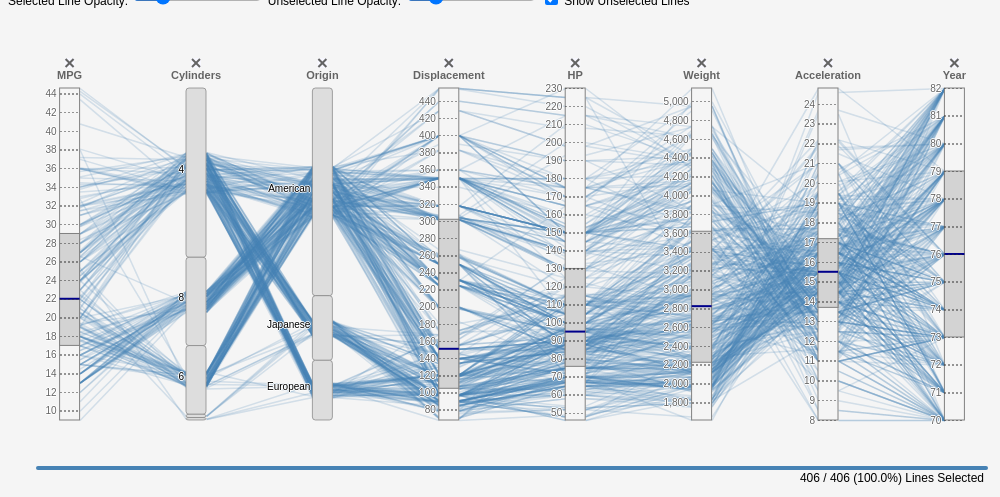
D3 v5 page, settled after 360 driven frames (6 s of simulated time); the page loaded 1 data file(s).


              document.write(new Date().getFullYear());
          

    let parseTime = d3.timeParse("%Y-%m");
    let chartData;
    let chart;
    const margin = {top: 40, right: 30, bottom: 20, left: 30};


    // const loadData = () => {
    //   console.log(fileData);

    //   chartData = {
    //     dimensions: [
    //       {name: 'date', type: 'temporal'},
    //       {name: 'country', type: 'categorical'},
    //       {name: 'rank', type: 'numerical'},
    //       {name: 'rmax', type: 'numerical'},
    //       {name: 'site', type: 'categorical'},
    //       {name: 'rpeak', type: 'numerical'},
    //       {name: 'manufacturer', type: 'categorical'},
    //       {name: 'power', type: 'numerical'}
    //     ],
    //     tuples: fileData.map(d => {
    //       return {
    //         date: d.date,
    //         country: d.country,
    //         rank: d.rank,
    //         rmax: d.rmax,
    //         rpeak: d.rpeak,
    //         site: d.site,
    //         manufacturer: d.manufacturer,
    //         // segment: d.segment,
    //         power: d.power
    //       };
    //     })
    //   }
    //   console.log(chartData);
    // };

    const showUnselectedCheck = document.getElementById('showUnselectedCheck');
    showUnselectedCheck.addEventListener('change', () => {
      if (chart) {
        chart.showUnselectedLines(showUnselectedCheck.checked);
      }
    });

    const showUnselectedLines = () => {
      return document.getElementById('showUnselectedCheck').checked;
    }

    const unselectedLineOpacityRangeChanged = () => {
        const opacity = getUnselectedLineOpacityRange();
        if (chart) {
            chart.unselectedLineOpacity(opacity);
        }
    }

    const getUnselectedLineOpacityRange = () => {
      return document.getElementById('unselectedLineOpacityRange').value / 100.;
    }

    const selectedLineOpacityRangeChanged = () => {
        const opacity = getSelectedLineOpacityRange();
        if (chart) {
            chart.selectedLineOpacity(opacity);
        }
    }

    const getSelectedLineOpacityRange = () => {
      return document.getElementById('selectedLineOpacityRange').value / 100.;
    }

    const createChart = () => {
      d3.select('#chart').selectAll('*').remove();
      if (chartData) {
        console.log(chartData);
        const divWidth = document.getElementById('chart').clientWidth;
        const chartHeight = 500;

        document.getElementById('chart').style.height = `${chartHeight}px`;

        chart = pcpChart()
          .width(divWidth)
          .height(chartHeight)
          .showUnselectedLines(showUnselectedLines())
          .selectedLineOpacity(getSelectedLineOpacityRange())
          .unselectedLineOpacity(getUnselectedLineOpacityRange())
          .margin(margin);
        d3.select('#chart').call(chart, chartData);
      }
    };

    const dataSelectChanged = () => {
      const select = document.getElementById('dataSelect');
      const selectedDataset = select.options[select.selectedIndex].text;
      console.log(`selected dataset is ${selectedDataset}`);

      if (selectedDataset === 'Top500 List') {
        loadTop500();
      } else if (selectedDataset === 'HPC Conference PCs') {
        loadConfPC();
      } else if (selectedDataset === 'MSC Data') {
        loadMSC();
      } else if (selectedDataset === 'ASA Cars') {
        loadCars();
      }
    }

    const loadCars = () => {
      d3.csv("data/cars-cat.csv", d3.autoType)
        .then(data => {
          console.log(data);
          chartData = {
            dimensions: [
              {name: 'MPG', type: 'numerical'},
              {name: 'Cylinders', type: 'categorical'},
              {name: 'Origin', type: 'categorical'},
              {name: 'Displacement', type: 'numerical'},
              {name: 'HP', type: 'numerical'},
              {name: 'Weight', type: 'numerical'},
              {name: 'Acceleration', type: 'numerical'},
              {name: 'Year', type: 'numerical'}
              
            ],
            tuples: data.map(d => {
              return {
                MPG: Math.random() > 0.5 ? d.MPG : NaN,
                Cylinders: d.Cylinders,
                Displacement: d.Displacement,
                HP: d.HP,
                Weight: d.Weight,
                Acceleration: d.Acceleration,
                Year: d.Year,
                Origin: d.Origin
              }
            })
          }
          createChart();
        })
        .catch(error => {
          console.log(error);
        });
    };

    const loadConfPC = () => {
      d3.csv("data/confPC_v5.csv", d3.autoType)
        .then(data => {
          console.log(data);
          chartData = {
            dimensions: [
              {name: "Name", type: "categorical"},
              {name: "Year", type: "categorical"},
              {name: "DSN", type: "categorical"},
              {name: "SC", type: "categorical"},
              {name: "HPCA", type: "categorical"},
              {name: "HPDC", type: "categorical"},
              {name: "ICS", type: "categorical"},
              {name: "IEEECluster", type: "categorical"},
              {name: "ISC", type: "categorical"},
              {name: "USENIX_ATC", type: "categorical"},
              {name: "USENIX_FAST", type: "categorical"},
            ],
            tuples: data.map(d => {
              return {
                Year: d.Year,
                Name: d.Name,
                DSN: d.DSN ? "True" : "False",
                SC: d.SC ? "True" : "False",
                HPCA: d.HPCA ? "True" : "False",
                HPDC: d.HPDC ? "True" : "False",
                ICS: d.ICS ? "True" : "False",
                IEEECluster: d.IEEECluster ? "True" : "False",
                ISC: d.ISC ? "True" : "False",
                USENIX_ATC: d.USENIX_ATC ? "True" : "False",
                USENIX_FAST: d.USENIX_FAST ? "True" : "False"
              };
            })
          }
          createChart();
        })
        .catch(error => {
          console.log(error);
        });
    }

    const loadTop500 = () => {
      d3.csv(
        "data/top500.csv",
        ({
          date, rank, computer, site, rmax, rpeak, manufacturer, name, segment, country, continent, power, region, interconnect_family, operating_system, system_family
        }) => ({
          date: parseTime(date),
          // date,
          rank: +rank,
          computer: computer,
          site: site.trim(),
          rmax: +rmax,
          rpeak: +rpeak,
          manufacturer: manufacturer,
          name: name,
          segment: segment,
          country: country,
          continent: continent,
          region: region,
          power: +power,
          interconnect_family,
          operating_system,
          system_family
        })
      )
        .then(function(data) {        
          chartData = {
            dimensions: [
              {name: 'date', type: 'temporal'},
              {name: 'country', type: 'categorical'},
              {name: 'rank', type: 'numerical'},
              {name: 'rmax', type: 'numerical'},
              {name: 'site', type: 'categorical'},
              {name: 'rpeak', type: 'numerical'},
              {name: 'manufacturer', type: 'categorical'},
              {name: 'system_family', type: 'categorical'},
              {name: 'power', type: 'numerical'},
              {name: 'operating_system', type: 'categorical'}
            ],
            tuples: data.map(d => {
              return {
                date: d.date,
                country: d.country,
                rank: d.rank,
                rmax: d.rmax,
                rpeak: d.rpeak,
                site: d.site,
                manufacturer: d.manufacturer,
                // segment: d.segment,
                power: d.power,
                system_family: d.system_family,
                operating_system: d.operating_system
              };
            })
          }
          
          createChart();
        })
        .catch(function(error) {
          console.log(error);
      });
    };

    function typeMSCData(d) {
      return {
        'Annual Part Production': +d['Annual Part Production'].replace(/,/g, ''),
        'Burden Rate Per Hour': +d['Burden Rate Per Hour'],
        Coolant: d.Coolant,
        'Cycle Time Per Part in Seconds': +d['Cycle Time Per Part in Seconds'],
        'Inches Per Revolution': +d['Inches Per Revolution'],
        'Index Time in Seconds': +d['Index Time in Seconds'],
        'Insert Cost Per Each Insert': +d['Insert Cost Per Each Insert'],
        'Insert Grade': d['Insert Grade'],
        'Insert Number': d['Insert Number'],
        'Interrupted Cut': d['Interrupted Cut'],
        'MSC Part #': d['MSC Part #'],
        'Machine Type': d['Machine Type'],
        'Material': d['Material'],
        'Material Grade': d['Material Grade'],
        'Num Edges per Insert': +d['Number of Edges per Insert'],
        'Num Parts per Insert Edge': +d['Number of Parts Per Insert Edge'],
        'Surface Feet Per Minute': +d['Surface Feet Per Minute'],
        Tab: d.Tab,
        'Ticket #': d['Ticket #'],
        'Tool Life': +d['Tool Life'],
        'Total Depth of Cut': +d['Total Depth of Cut in Inches'],
        Vendor: d.Vendor
      };
    };

  const loadMSC = () => {
    d3.csv("data/Turning_data.csv", typeMSCData)
      .then(data => {
        chartData = {
          dimensions: [
            {name: 'Annual Part Production', type: 'numerical'},
            {name: 'Burden Rate Per Hour', type: 'numerical'},
            {name: 'Cycle Time Per Part in Seconds', type: 'numerical'},
            {name: 'Inches Per Revolution', type: 'numerical'},
            {name: 'Index Time in Seconds', type: 'numerical'},
            {name: 'Insert Cost Per Each Insert', type: 'numerical'},
            {name: 'Coolant', type: 'categorical'},
            {name: 'Interrupted Cut', type: 'categorical'},
            // {name: 'Insert Grade', type: 'categorical'},
            // {name: 'Insert Number', type: 'categorical'},
            // {name: 'MSC Part #', type: 'categorical'},
            // {name: 'Machine Type', type: 'categorical'},
            {name: 'Material', type: 'categorical'},
            {name: 'Material Grade', type: 'categorical'},
            {name: 'Num Edges per Insert', type: 'numerical'},
            {name: 'Num Parts per Insert Edge', type: 'numerical'},
            {name: 'Surface Feet Per Minute', type: 'numerical'},
            {name: 'Tool Life', type: 'numerical'},
            {name: 'Total Depth of Cut', type: 'numerical'},
          ],
          tuples: data.map(d => {
            return {
              'Annual Part Production': d['Annual Part Production'],
              'Burden Rate Per Hour': d['Burden Rate Per Hour'],
              'Cycle Time Per Part in Seconds': d['Cycle Time Per Part in Seconds'],
              'Inches Per Revolution': d['Inches Per Revolution'],
              'Index Time in Seconds': d['Index Time in Seconds'],
              'Insert Cost Per Each Insert': d['Insert Cost Per Each Insert'],
              'Coolant': d['Coolant'],
              'Interrupted Cut': d['Interrupted Cut'],
              // 'Insert Grade': d['Insert Grade'],
              // 'Insert Number': d['Insert Number'],
              // 'MSC Part #': d['MSC Part #'],
              // 'Machine Type': d['Machine Type'],
              'Material': d['Material'],
              'Material Grade': d['Material Grade'],
              'Num Edges per Insert': d['Num Edges per Insert'],
              'Num Parts per Insert Edge': d['Num Parts per Insert Edge'],
              'Surface Feet Per Minute': d['Surface Feet Per Minute'],
              'Tool Life': d['Tool Life'],
              'Total Depth of Cut': d['Total Depth of Cut']
            }
          })
        };

        createChart();
      })
      .catch(error => {
        console.log(error);
      });
  }
    
    loadCars();
  
// ── js/pcpChart.js
var pcpChart = function () {
  let margin = {
    top: 20,
    right: 10,
    bottom: 20,
    left: 10,
  };
  let width = 800 - margin.left - margin.right;
  let height = 300 - margin.top - margin.bottom;
  let titleText = "";
  let selectedLineOpacity = 0.15;
  let unselectedLineOpacity = 0.05;
  let selectedLineColor = "steelblue";
  let unselectedLineColor = "#CCC";
  let showSelected = true;
  let showUnselected = true;
  let showAxisTicks = true;
  let showAxisTickLabels = true;
  let showHistograms = false;

  let tuples;
  let tupleLines;
  let selectedDimension;
  let svg;
  let foreground;
  let background;
  let selected;
  let unselected;
  let dimensions;
  let x;
  let y = {};
  let dimensionHeaderSize = 40;
  let canvasMargin = 6;
  let axisBarWidth = 20;
  let selectionIndicatorHeight = 40;
  let pcpHeight;
  let correlationRectPadding = 8;
  let correlationRectSize = 20;
  let correlationLabelHeight = 12;
  let correlationColorScale = d3.scaleSequential(d3.interpolateRdBu).domain([-1, 1]);
  let highlightColor = "gold";
  let dimensionSelectionChangeHandler = null;
  let chartDiv;
  let backgroundCanvas, foregroundCanvas;

  function chart(selection, data) {
    chartDiv = selection;
    tuples = data.tuples.slice();
    dimensions = data.dimensions.slice();

    _drawChart();
  };

  function _resizeChart() {
    if (chartDiv && tuples && dimensions && svg) {
      pcpHeight = height - selectionIndicatorHeight - correlationRectPadding - correlationRectSize - dimensionHeaderSize;

      x.range([0, width]);

      chartDiv.select("svg")
        .attr("width", width + margin.left + margin.right)
        .attr("height", height + margin.top + margin.bottom);

      backgroundCanvas
        .attr("width", width + canvasMargin * 2)
        .attr("height", pcpHeight + canvasMargin * 2);
      background = backgroundCanvas.node().getContext("2d");
        background.strokeStyle = unselectedLineColor;
        background.globalAlpha = unselectedLineOpacity;
        background.antialias = false;
        background.lineWidth = 1;
        background.translate(canvasMargin + 0.5, canvasMargin + 0.5);
    
      foregroundCanvas
        .attr("width", width + canvasMargin * 2)
        .attr("height", pcpHeight + canvasMargin * 2);
      foreground = foregroundCanvas.node().getContext("2d");
        foreground.strokeStyle = selectedLineColor;
        foreground.globalAlpha = selectedLineOpacity;
        foreground.antialias = true;
        foreground.lineWidth = 1.5;
        foreground.translate(canvasMargin + 0.5, canvasMargin + 0.5);

      svg.select(".selection_indicator_label")
        .attr("x", width - 2)
        .attr("y", pcpHeight + 14 + correlationRectPadding + correlationRectSize + selectionIndicatorHeight / 2);
      svg.select(".selection_indicator_context_line")
        .attr("x2", width)
        .attr("y1", pcpHeight + correlationRectPadding + correlationRectSize + selectionIndicatorHeight / 2)
        .attr("y2", pcpHeight + correlationRectPadding + correlationRectSize + selectionIndicatorHeight / 2);
      svg.select(".selection_indicator_line")
        .attr("y1", pcpHeight + correlationRectPadding + correlationRectSize + selectionIndicatorHeight / 2)
        .attr("y2", pcpHeight + correlationRectPadding + correlationRectSize + selectionIndicatorHeight / 2);
      
      const axis = d3.axisLeft();
      svg.selectAll(".dimension").each(function (dim) {
        d3.select(this).attr("transform", function(d) {
          return `translate(${x(d.name)})`;
        });
        y[dim.name].range([pcpHeight, 0]);

        if (dim.type === "numerical") {
          d3.select(this).select(".axisRect")
            .attr("height", pcpHeight);
          d3.select(this).select(".dispersionRect")
            .attr("y", y[dim.name](dim.stats.q3))
            .attr("height", y[dim.name](dim.stats.q1) - y[dim.name](dim.stats.q3));
          d3.select(this).select(".typicalLine")
            .attr("y1", y[dim.name](dim.stats.median))
            .attr("y2", y[dim.name](dim.stats.median));
          d3.select(this).select(".correlationRect")
            .attr("y", y[dim.name].range()[0] + correlationRectPadding);
          d3.select(this).select(".correlationLabel")
            .attr("y", y[dim.name].range()[0] + correlationRectPadding + correlationRectSize + correlationLabelHeight);

          d3.select(this).select(".axis")
            .call(axis.scale(y[dim.name])
              .ticks(pcpHeight / 24)
              .tickSize(-axisBarWidth))
            // .call(g => g.selectAll(".tick:first-of-type line").remove())
            // .call(g => g.selectAll(".tick:last-of-type line").remove())
            .call(g => g.selectAll(".tick line")
              // .attr("stroke", "#646464")
              .attr("stroke-opacity", 0.5)
              .attr("stroke-dasharray", "2,2")
              .attr("display", showAxisTicks ? null : "none"))
            .call(g => g.select(".domain").remove())
            .call(g => g.selectAll(".axis text")
              .attr("fill", "#646464")
              .attr("display", showAxisTickLabels ? null : "none")
              .style('text-shadow', '0 1px 0 #fff, 1px 0 0 #fff, 0 -1px 0 #fff, -1px 0 0 #fff'));

          // console.log(d3.brushSelection(d3.select(this).select(".brush").node()));

          // y[dim.name].brush
          //   .extent([
          //     [-axisBarWidth/2, 0],
          //     [axisBarWidth/2, pcpHeight],
          //   ]);

          d3.select(this).select(".brush")
            .call(y[dim.name].brush.extent([
                [-axisBarWidth/2, 0],
                [axisBarWidth/2, pcpHeight],
              ]));

          if (dim.currentSelection && dim.currentSelection != null) {
            const selectedRange = [y[dim.name](dim.currentSelection[0]), y[dim.name](dim.currentSelection[1])];
            d3.select(this).select(".brush").call(y[dim.name].brush.move, selectedRange);
          }

          // const currentSelection = d3.brushSelection(d3.select(this).select(".brush").node());
          // if (currentSelection !== null) {
          //   console.log(currentSelection);
          //   let updatedSelection = [0,0];
          //   updatedSelection[0] = y[dim.name].invert(currentSelection[0]);
          //   updatedSelection[1] = y[dim.name].invert(currentSelection[1]);
          // }
        } else if (dim.type === "temporal") {
          d3.select(this).select(".axisRect")
            .attr("height", pcpHeight);
          d3.select(this).select(".axis")
            .call(axis.scale(y[dim.name])
              .ticks(pcpHeight / 24)
              .tickSize(-axisBarWidth))
            // .call(g => g.selectAll(".tick:first-of-type line").remove())
            // .call(g => g.selectAll(".tick:last-of-type line").remove())
            .call(g => g.selectAll(".tick line")
              // .attr("stroke", "#646464")
              .attr("stroke-opacity", 0.5)
              .attr("stroke-dasharray", "2,2")
              .attr("display", showAxisTicks ? null : "none"))
            .call(g => g.select(".domain").remove())
            .call(g => g.selectAll(".axis text")
              .attr("fill", "#646464")
              .attr("display", showAxisTickLabels ? null : "none")
              .style('text-shadow', '0 1px 0 #fff, 1px 0 0 #fff, 0 -1px 0 #fff, -1px 0 0 #fff'));
        
          d3.select(this).select(".brush")
            .call(y[dim.name].brush.extent([
                [-axisBarWidth/2, 0],
                [axisBarWidth/2, pcpHeight],
              ]));

          if (dim.currentSelection && dim.currentSelection != null) {
            const selectedRange = [y[dim.name](dim.currentSelection[0]), y[dim.name](dim.currentSelection[1])];
            d3.select(this).select(".brush").call(y[dim.name].brush.move, selectedRange);
          }
        } else if (dim.type === "categorical") {
          let grpHeight = y[dim.name].bandwidth();
          d3.select(this).selectAll(".category_rect")
            .each(function (cat, i) {
              i === 0 ? cat.y = 0 : cat.y = dim.categories[i-1].y + dim.categories[i-1].height;
              cat.height = (cat.values.length / tuples.length) * pcpHeight;
              cat.center = cat.y + (cat.height / 2);
              d3.select(this)
                .attr("y", cat.y)
                .attr("height", cat.height);
            });
          
          d3.select(this).select(".axis").select(".categoryAxisLabels").remove();
          d3.select(this).select(".axis").append("g")
            .attr("class", "categoryAxisLabels")
            .selectAll("text")
            .data(dim.categories.filter(c => c.height > 14))
            // .data(dim.categories)
            .join("text")
              .attr("class", "categoryRectLabel")
              .attr('fill', '#000')
              .style('text-shadow', '0 1px 0 #fff, 1px 0 0 #fff, 0 -1px 0 #fff, -1px 0 0 #fff')
              .attr("y", c => c.center)
              .attr("dx", -2)
              .attr("text-anchor", "end")
              .attr("font-size", 10)
              .attr("pointer-events", "none")
              .text(c => c.name);
        }
      });

      computeTupleLines();
      brush();
      drawHistogramBins();
    }
  };

  function _drawChart() {
    if (chartDiv && tuples && dimensions) {
      chartDiv.selectAll('*').remove();
      pcpHeight = height - selectionIndicatorHeight - correlationRectPadding - correlationRectSize - dimensionHeaderSize;

      backgroundCanvas = chartDiv
        .append("canvas")
        .attr("id", "background")
        .attr("width", width + canvasMargin * 2)
        .attr("height", pcpHeight + canvasMargin * 2)
        .style("position", "absolute")
        .style("top", `${margin.top + dimensionHeaderSize - canvasMargin}px`)
        .style("left", `${margin.left - canvasMargin}px`);

      background = backgroundCanvas.node().getContext("2d");
      background.strokeStyle = unselectedLineColor;
      background.globalAlpha = unselectedLineOpacity;
      background.antialias = false;
      background.lineWidth = 1;
      background.translate(canvasMargin + 0.5, canvasMargin + 0.5);

      foregroundCanvas = chartDiv
        .append("canvas")
        .attr("id", "foreground")
        .attr("width", width + canvasMargin * 2)
        .attr("height", pcpHeight + canvasMargin * 2)
        .style("position", "absolute")
        .style("top", `${margin.top + dimensionHeaderSize - canvasMargin}px`)
        .style("left", `${margin.left - canvasMargin}px`);
      foreground = foregroundCanvas.node().getContext("2d");
      foreground.strokeStyle = selectedLineColor;
      foreground.globalAlpha = selectedLineOpacity;
      foreground.antialias = true;
      foreground.lineWidth = 1.5;
      foreground.translate(canvasMargin + 0.5, canvasMargin + 0.5);

      svg = chartDiv
        .append("svg")
        .attr("width", width + margin.left + margin.right)
        .attr("height", height + margin.top + margin.bottom)
        .style("position", "absolute")
        .append("svg:g")
        .attr("transform", `translate(${margin.left},${margin.top + dimensionHeaderSize})`);

      svg.append("text")
        .attr("x", width / 2)
        .attr("y", -30)
        .style("text-anchor", "middle")
        .style("font-weight", "bold")
        .style("font-size", "12")
        .text(titleText);

      x = d3.scalePoint().range([0, width]).padding(0.25);

      let dimensionNames = [];
      dimensions.map((dim, i) => {
        dimensionNames.push(dim.name);
        dim.id = i;
        if (dim.type === "numerical") {
          y[dim.name] = d3
            .scaleLinear()
            .domain(d3.extent(tuples, (d) => d[dim.name]));
            // .nice();
        } else if (dim.type === "categorical") {
          const domain = [...new Set(tuples.map((d) => d[dim.name]))].sort(
            d3.descending
          );
          y[dim.name] = d3.scaleBand().domain(domain).paddingInner(0.0);
        } else if (dim.type === "temporal") {
          y[dim.name] = d3
            .scaleTime()
            .domain(d3.extent(tuples, (d) => d[dim.name]));
            // .nice();
        }

        if (y[dim.name]) {
          y[dim.name].range([pcpHeight, 0]);
        }

        if (dim.type === "categorical") {
          dim.categories = Array.from(d3.group(tuples, (d) => d[dim.name]), ([key,value],i) => ({name: key, id: i, values: value, numSelected: 0}));
          dim.categories.sort((a,b) => d3.descending(a.values.length, b.values.length));
          dim.selectedCategories = new Set();
        } else {
          let values = tuples.map(d => d[dim.name]);
            // .filter(d => d !== null && !isNaN(d))
            // .sort(d3.ascending);
          dim.bins = d3.bin().value((d) => d[dim.name])(tuples);

          if (dim.type === "numerical") {
            dim.stats = getSummaryStatistics(values)
            dim.selected = null;
            dim.unselected = null;
          }
        }
      });
      x.domain(dimensionNames);

      svg.append("text")
        .attr("class", "selection_indicator_label")
        .attr("x", width - 2)
        .attr("y", pcpHeight + 14 + correlationRectPadding + correlationRectSize + selectionIndicatorHeight / 2)
        .attr("text-anchor", "end")
        .style("font-size", "12")
        .style("font-family", "sans-serif")
        .text(`0 / ${tuples.length} (0.0%) Tuples Selected`);

      svg.append("line")
        .attr("class", "selection_indicator_context_line")
        .attr("x1", 0)
        .attr("x2", width)
        .attr("y1", pcpHeight + correlationRectPadding + correlationRectSize + selectionIndicatorHeight / 2)
        .attr("y2", pcpHeight + correlationRectPadding + correlationRectSize + selectionIndicatorHeight / 2)
        .style("stroke", unselectedLineColor)
        .style("stroke-width", "2")
        .style("stroke-linecap", "round");

      svg.append("line")
        .attr("class", "selection_indicator_line")
        .attr("x1", 0)
        .attr("x2", width)
        .attr("y1", pcpHeight + correlationRectPadding + correlationRectSize + selectionIndicatorHeight / 2)
        .attr("y2", pcpHeight + correlationRectPadding + correlationRectSize + selectionIndicatorHeight / 2)
        .style("stroke", selectedLineColor)
        .style("stroke-width", "4")
        .style("stroke-linecap", "round");

      // Add a group element for each dimension.
      const g = svg.selectAll(".dimension")
        .data(dimensions)
        .enter()
        .append("g")
        .attr("class", "dimension")
        .attr("id", d => `dim_${d.id}`)
        .attr("transform", function (d) {
          return `translate(${x(d.name)})`;
        });
      
      calculateDimensionCorrelations();
      drawDimensions();
      drawHistogramBins();
      computeTupleLines();
      selectTuples();
      drawLines();
    }
  }

  const drag = d3.drag()
    .on("drag", function (d) {
      draggingDimensionName = d3.select(this).attr("id");
      d3.select(this).raise().attr("x", d3.event.x);
    })
    .on("end", function (d) {
      draggingDimensionName = d3.select(this).attr("id");
      let srcIdx = dimensions.findIndex(
        (d) => d.name === draggingDimensionName
      );
      let dstIdx = d3.event.x > 0
        ? Math.floor(d3.event.x / x.step())
        : Math.ceil(d3.event.x / x.step());

      d3.select(this).attr("x", 0);
      if (dstIdx != 0) {
        const moveDimension = dimensions[srcIdx];
        dimensions.splice(srcIdx, 1);
        dimensions.splice(srcIdx + dstIdx, 0, moveDimension);

        tupleLines.forEach((yCoordinates, tuple) => {
          const moveValue = yCoordinates[srcIdx];
          yCoordinates.splice(srcIdx, 1);
          yCoordinates.splice(srcIdx + dstIdx, 0, moveValue);
        });

        const dimensionNames = dimensions.map((d) => d.name);
        x.domain(dimensionNames);
        svg.selectAll(".dimension").each(function (dim) {
          d3.select(this).attr("transform", function (d) {
            return `translate(${x(d.name)})`;
          });
        });

        drawLines();
      }
    });

  function drawHistogramBins() {
    svg.selectAll(".histogramBin").remove();

    svg.selectAll(".dimension")
      .append("g")
      .attr("class", "histogramBin")
      .attr('display', showHistograms ? null : 'none')
      .attr("fill", "lightgray")
      .attr("fill-opacity", 0.5)
      .attr("stroke", "gray")
      .each(function (dim) {
        if (dim.type !== 'categorical') {
          const histogramScale = d3
            .scaleLinear()
            .range([0, x.step() * x.padding()])
            .domain([0, d3.max(dim.bins, (d) => d.length)]);
          d3.select(this)
            // .append("g")
            // .attr("fill", "lightgray")
            // .attr("fill-opacity", 0.3)
            // .attr("stroke", "gray")
            .selectAll("rect")
            .data(dim.bins)
            .join("rect")
              .attr("x", axisBarWidth / 2)
              .attr("width", d => histogramScale(d.length))
              .attr("y", d => y[dim.name](d.x1))
              .attr("height", d => y[dim.name](d.x0) - y[dim.name](d.x1))
              .append("title")
                .text((d) => `[${d.x0}, ${d.x1}]\nCount: ${d.length}`);
        }
      });
  }

  function drawDimensions() {
    const g = svg.selectAll(".dimension");

    g.append("g")
      .attr("class", "dimension_stats")
      .each(function(dim) {
        if (dim.type === "numerical") {
          // overall statistical summary (box plot)
          d3.select(this)
            .append("rect")
              .attr("class", "axisRect")
              .attr('x', -axisBarWidth / 2)
              .attr('width', axisBarWidth)
              .attr('height', pcpHeight)
              // .attr('rx', 3)
              // .attr('ry', 3)
              .attr('stroke', 'gray')
              .attr('fill', 'whitesmoke');
          d3.select(this)
            .append("rect")
              .attr("class", "dispersionRect")
              .attr("x", -axisBarWidth / 2)
              .attr("width", axisBarWidth)
              .attr("y", y[dim.name](dim.stats.q3))
              .attr("height", y[dim.name](dim.stats.q1) - y[dim.name](dim.stats.q3))
              .attr("stroke", "gray")
              .attr("stroke-width", 1)
              .attr('fill', 'lightgray');
          d3.select(this)
            .append("line")
              .attr("class", "typicalLine")
              .attr("x1", -axisBarWidth / 2)
              .attr("x2", axisBarWidth / 2)
              .attr("y1", y[dim.name](dim.stats.median))
              .attr("y2", y[dim.name](dim.stats.median))
              .attr("stroke", "#00008B")
              .attr("stroke-width", 2);
          
          // selected dispersion rectangle
          d3.select(this)
            .append("rect")
              .attr('id', 'selectedDispersionRect')
              .attr('x', -(axisBarWidth / 4) - 2)
              .attr('width', 4)
              .attr("y", y[dim.name](dim.stats.q3))
              .attr("height", y[dim.name](dim.stats.q1) - y[dim.name](dim.stats.q3))
              .attr('stroke', 'gray')
              .attr('stroke-width', 1)
              .attr('fill', selectedLineColor)
              .attr('fill-opacity', .6)
              .attr('display', 'None');
          d3.select(this)
            .append("line")
              .attr('id', 'selectedTypicalLine')
              .attr("x1", -(axisBarWidth / 4) - 2)
              .attr("x2", -(axisBarWidth / 4) + 2)
              .attr("y1", y[dim.name](dim.stats.median))
              .attr("y2", y[dim.name](dim.stats.median))
              .attr("stroke", "#00008B")
              .attr("stroke-width", 2)
              .attr('display', 'None');

          // unselected dispersion rectangle
          d3.select(this)
            .append("rect")
              .attr('id', 'unselectedDispersionRect')
              .attr('x', (axisBarWidth / 4) - 2)
              .attr('width', 4)
              .attr("y", y[dim.name](dim.stats.q3))
              .attr("height", y[dim.name](dim.stats.q1) - y[dim.name](dim.stats.q3))
              .attr('stroke', 'gray')
              .attr('stroke-width', 1)
              .attr('fill', unselectedLineColor)
              .attr('fill-opacity', .6)
              .attr('display', 'None');
          d3.select(this)
            .append("line")
              .attr('id', 'unselectedTypicalLine')
              .attr("x1", (axisBarWidth / 4) - 2)
              .attr("x2", (axisBarWidth / 4) + 2)
              .attr("y1", y[dim.name](dim.stats.median))
              .attr("y2", y[dim.name](dim.stats.median))
              .attr("stroke", "#00008B")
              .attr("stroke-width", 2)
              .attr('display', 'None');
          
          d3.select(this).append("rect")
            .attr('class', 'correlationRect')
            .attr('x', -(correlationRectSize / 2.))
            .attr('y', y[dim.name].range()[0] + correlationRectPadding)
            .attr('width', correlationRectSize)
            .attr('height', correlationRectSize)
            .attr('rx', 2)
            .attr('ry', 2)
            .attr('fill', 'ghostwhite')
            .attr('stroke', 'gray');

          d3.select(this).append('text')
            .attr('class', 'correlationLabel')
            .style('text-anchor', 'middle')
            .style('font-size', 10)
            .style('font-family', 'sans-serif')
            .attr('y', y[dim.name].range()[0] + correlationRectPadding + correlationRectSize + correlationLabelHeight)
            .text("r");
        } else if (dim.type === "temporal") {
          d3.select(this)
            .append("rect")
              .attr("class", "axisRect")
              .attr('x', -axisBarWidth / 2)
              .attr('width', axisBarWidth)
              .attr('height', pcpHeight)
              // .attr('rx', 3)
              // .attr('ry', 3)
              .attr('stroke', 'gray')
              .attr('fill', 'whitesmoke');
        } else if (dim.type === "categorical") {
          let grpHeight = y[dim.name].bandwidth();
          dim.categories.map((cat,i) => {
            i === 0 ? cat.y = 0 : cat.y = dim.categories[i-1].y + dim.categories[i-1].height;
            cat.height = (cat.values.length / tuples.length) * pcpHeight;
            cat.center = cat.y + (cat.height / 2);
          });

          // d3.select(this).append("line")
          //   .attr("x1", 0)
          //   .attr("y1", -4)
          //   .attr("x2", 0)
          //   .attr("y2", pcpHeight + 4)
          //   .attr("stroke", "#AAA")
          //   .attr("stroke-width", 3)
          //   .attr("stroke-linecap", "round");

          d3.select(this).append("g")
            .attr("fill", "#DDD")
            .attr("stroke", "gray")
            .attr("stroke-width", .7)
            .selectAll("rect")
              .data(dim.categories)
              .join("rect")
                .attr("class", "category_rect")
                .attr("id", cat => `cat_${cat.id}`)
                .attr("x", -axisBarWidth / 2)
                .attr("y", cat => cat.y)
                .attr("rx", 3)
                .attr("ry", 3)
                .attr("width", axisBarWidth)
                .attr("height", cat => cat.height)
                .on("click", function(cat) {
                  if (dim.selectedCategories.has(cat.id)) {
                    dim.selectedCategories.delete(cat.id);
                    d3.select(this)
                      .attr("stroke", null)
                      .attr("stroke-width", null)
                      .attr("fill", null)
                      .attr("fill-opacity", null);
                  } else {
                    dim.selectedCategories.add(cat.id);
                    d3.select(this)
                      .raise()
                      .attr("fill", highlightColor)
                      .attr("fill-opacity", 0.4)
                      .attr("stroke", '#000')
                      .attr("stroke-width", 1.2);
                  }
                  brush();
                  // if (dimensionSelectionChangeHandler) {
                  //   dimensionSelectionChangeHandler(dim.name, [...dim.selectedCategories].map(d => dim.categories.find(cat => cat.id === d).name));
                  // }
                })
                .on("mouseover", function (d) {
                  d3.select(this).style("cursor", "pointer");
                })
                .on("mouseout", function (d) {
                  d3.select(this).style("cursor", "default");
                })
                .append("title")
                  .text(c => `${c.name}: ${c.values.length} tuples`);

          // selected category percentages graphics
          d3.select(this).append("g")
            .attr("fill", selectedLineColor)
            .attr("stroke", "none")
            // .attr("stroke-width", .7)
            .attr("class", "selectedCategoryRect")
            .attr("display", "none")
            .selectAll("rect")
              .data(dim.categories)
              .join("rect")
                // .attr("class", "selectedCategoryRect")
                .attr("id", cat => `cat_${cat.id}`)
                .attr("x", (-axisBarWidth / 2) + 4)
                .attr("y", cat => cat.y)
                .attr("rx", 3)
                .attr("ry", 3)
                .attr("width", axisBarWidth - 8)
                .attr("height", cat => cat.height)
                .attr("pointer-events", "none");
        }
      });

    // Add dimension label and close button
    g.append("g")
      .each(function(dim) {
        d3.select(this)
          .append("text")
            .attr("class", "dimensionLabel")
            .attr("id", d => `${d.name}`)
            .style("text-anchor", "middle")
            .attr("fill", "#646464")
            .style("font-weight", "bold")
            .style("font-family", "sans-serif")
            .style("font-size", 11)
            .attr("y", -9)
            .text((d) => d.name)
            .call(drag)
            .on('click', function(d) {
              if (d3.event.defaultPrevented) return;
    
              if (selectedDimension === d) {
                d3.select(this)
                  .style("fill", '#646464');
                  // .style('font-size', 10);
                selectedDimension = null;
              } else {
                if (selectedDimension != null) {
                  d3.select(`#${selectedDimension.name}`)
                    .style('fill', '#646464');
                    // .style('font-size', 10);
                }
                selectedDimension = d;
                d3.select(this)
                  .style('fill', '#000')
                  // .style('font-size', 12)
                  .raise();
              }
              updateCorrelationGraphics();
            })
            .on("mouseover", function (d) {
              d3.select(this).style("cursor", "pointer");
            })
            .on("mouseout", function (d) {
              d3.select(this).style("cursor", "default");
            })
            .append("title")
              .text(d => `${d.name} column\n(click to select or drag to reposition)`);

        d3.select(this)
          .append("rect")
            .attr("x", -5)
            .attr("y", -30)
            .attr('rx', 2)
            .attr('ry', 2)
            .attr("width", 10)
            .attr("height", 10)
            .attr("fill", "ghostwhite")
            .attr("stroke", "none")
            .on('click', function(d) {
              d3.select(`#dim_${dim.id}`).remove();
              dimensions.splice(dimensions.findIndex(dd => dd.id === d.id), 1);
              const dimensionNames = dimensions.map((d) => d.name);
              x.domain(dimensionNames);
              svg.selectAll(".dimension").each(function (dim) {
                d3.select(this).attr("transform", function (d) {
                  return `translate(${x(d.name)})`;
                });
              });
              calculateDimensionCorrelations();
              computeTupleLines();
              brush();
            })
            .on('mouseover', function(d) {
              d3.select(this).style('cursor', 'pointer');
            })
            .on('mouseout', function(d) {
              d3.select(this).style('cursor', 'default');
            })
            .append("title")
              .text(d => `Click to hide ${d.name} column`);

        d3.select(this)
          .append("line")
            .attr("x1", -4)
            .attr("y1", -29)
            .attr("x2", 4)
            .attr("y2", -21)
            .attr("stroke", "#646464")
            .attr("stroke-width", 2)
            .attr("pointer-events", "none");
            
        d3.select(this)
          .append("line")
            .attr("x1", -4)
            .attr("y1", -21)
            .attr("x2", 4)
            .attr("y2", -29)
            .attr("stroke", "#646464")
            .attr("stroke-width", 2)
            .attr("pointer-events", "none");
      });

    // Add an axis.
    const axis = d3.axisLeft();
    g.append("g")
      .attr("class", "axis")
      .attr("transform", `translate(${-axisBarWidth/2},0)`)
      .each(function (dim) {
        if (dim.type === "numerical" || dim.type === "temporal") {
          d3.select(this)
            .call(axis.scale(y[dim.name])
              .ticks(pcpHeight / 24)
              .tickSize(-axisBarWidth))
            // .call(g => g.selectAll(".tick:first-of-type line").remove())
            // .call(g => g.selectAll(".tick:last-of-type line").remove())
            .call(g => g.selectAll(".tick line")
              // .attr("stroke", "#646464")
              .attr("stroke-opacity", 0.5)
              .attr("stroke-dasharray", "2,2")
              .attr("display", showAxisTicks ? null : "none"))
            .call(g => g.select(".domain").remove())
            .call(g => g.selectAll(".axis text")
              .attr("fill", "#646464")
              .attr("display", showAxisTickLabels ? null : "none")
              .style('text-shadow', '0 1px 0 #fff, 1px 0 0 #fff, 0 -1px 0 #fff, -1px 0 0 #fff'));
        } else if (dim.type === 'categorical') {
          d3.select(this).append("g")
            .attr("class", "categoryAxisLabels")
            .selectAll("text")
            .data(dim.categories.filter(c => c.height > 14))
            // .data(dim.categories)
            .join("text")
              .attr("class", "categoryRectLabel")
              .attr('fill', '#000')
              .style('text-shadow', '0 1px 0 #fff, 1px 0 0 #fff, 0 -1px 0 #fff, -1px 0 0 #fff')
              .attr("y", c => c.center)
              .attr("dx", -2)
              .attr("text-anchor", "end")
              .attr("font-size", 10)
              .attr("pointer-events", "none")
              .text(c => c.name);
        }
      });
  
    // Add and store a brush for each axis.
    g.append("g")
      .attr("class", "brush")
      .each(function (dim) {
        if (dim.type !== 'categorical') {
          d3.select(this).call(
            (y[dim.name].brush = d3
              .brushY()
              .extent([
                [-axisBarWidth/2, 0],
                [axisBarWidth/2, pcpHeight],
              ])
              // .on("brush", brush)
              .on("end", brush))
          );
        }
      })
      .selectAll("rect")
        .attr("x", -8)
        .attr("width", 16);
    
    g.selectAll(".brush rect.selection")
      .attr("stroke", "#000")
      .attr("fill", highlightColor)
      .attr('fill-opacity', .3);
  }

  // Handles a brush event, toggling the display of foreground lines.
  function brush() {
    let actives = [];
    svg.selectAll(".brush")
      .filter(function (dim) {
        y[dim.name].brushSelectionValue = d3.brushSelection(this);
        dim.currentSelection = null;
        return d3.brushSelection(this);
      })
      .each(function (dim) {
        // Get extents of brush along each active selection axis (the Y axes)
        // actives.push({
        //     dimension: dim,
        //     extent: d3.brushSelection(this).map(y[dim.name].invert)
        // });
        if (dim.type === "categorical") {
          let selected = dim.categories.filter(cat => {
            return (
              (cat.y <= d3.brushSelection(this)[0] &&
              cat.y + cat.height > d3.brushSelection(this)[0]) ||
              (cat.y <= d3.brushSelection(this)[1] &&
              cat.y + cat.height > d3.brushSelection(this)[1])
            );
          });
          // let selected = y[dim.name].domain().filter((value) => {
          //   const pos = y[dim.name](value) + y[dim.name].bandwidth() / 2;
          //   return (
          //     pos > d3.brushSelection(this)[0] &&
          //     pos < d3.brushSelection(this)[1]
          //   );
          // });
          actives.push({
            dimension: dim,
            extent: selected.map(d => d.id),
          });
        } else {
          actives.push({
            dimension: dim,
            extent: d3.brushSelection(this).map(y[dim.name].invert),
          });
        }
        dim.currentSelection = actives[actives.length - 1].extent;
      });
    
    dimensions.forEach(dim => {
      if (dim.type === 'categorical') {
        if (dim.selectedCategories.size > 0) {
          actives.push({
            dimension: dim,
            extent: [...dim.selectedCategories].map(d => dim.categories.find(cat => cat.id === d).name)
            // extent: [...dim.selectedCategories]
          });
        }
      }
    })

    // console.log(actives);
    if (dimensionSelectionChangeHandler) {
      dimensionSelectionChangeHandler(actives);
    }

    selectTuples(actives);
    drawLines();
  }

  function updateCorrelationGraphics() {
    svg.selectAll('.dimension')
      .each(function(dim) {
        if (selectedDimension && dim.correlationMap) {
          if (dim === selectedDimension) {
            d3.select(this).select('.correlationRect')
              .attr('display', 'none');
            d3.select(this).select('.correlationLabel')
              .attr('display', 'none');
          } else {
            const r = dim.correlationMap.get(selectedDimension.name);
            if (r) {
              d3.select(this).select('.correlationRect')
                .attr('display', null)
                .attr('fill', correlationColorScale(r));
              d3.select(this).select('.correlationLabel')
                .attr('display', null)
                .text(r.toFixed(2));
            } else {
              d3.select(this).select('.correlationRect')
                .attr('display', 'none');
              d3.select(this).select('.correlationLabel')
                .attr('display', 'none');
            }
          }
        } else {
          d3.select(this).select('.correlationRect')
            .attr('display', 'none');
          d3.select(this).select('.correlationLabel')
            .attr('display', 'none');
        }
      });
  }

  function updateSelectionGraphics() {
    const pctSelected = ((selected.length / tuples.length) * 100).toFixed(1);
    svg.select(".selection_indicator_label")
      .text(`${selected.length} / ${tuples.length} (${pctSelected}%) Lines Selected`);
    const selectionLineWidth = width * (selected.length / tuples.length);
    svg.select(".selection_indicator_line")
      .transition()
      .duration(200)
      .delay(100)
      .attr("x2", selectionLineWidth);
    
    svg.selectAll('.dimension')
      .each(function(dim) {
        if (dim.type === 'numerical') {
          if (selected.length !== tuples.length && selected.length > 0) {
            // update selected stats graphics
            d3.select(this).select('#selectedDispersionRect')
              .transition()
                .duration(200)
              .attr('y', y[dim.name](dim.selected.stats.q3))
              .attr('height', y[dim.name](dim.selected.stats.q1) - y[dim.name](dim.selected.stats.q3))
              .attr('display', null);
            d3.select(this).select('#selectedTypicalLine')
              .transition()
                .duration(200)
              .attr("y1", y[dim.name](dim.selected.stats.median))
              .attr("y2", y[dim.name](dim.selected.stats.median))
              .attr('display', null);

            // update unselected stats graphics
            d3.select(this).select('#unselectedDispersionRect')
              .transition()
                .duration(200)
              .attr('y', y[dim.name](dim.unselected.stats.q3))
              .attr('height', y[dim.name](dim.unselected.stats.q1) - y[dim.name](dim.unselected.stats.q3))
              .attr('display', null);
            d3.select(this).select('#unselectedTypicalLine')
              .transition()
                .duration(200)
              .attr("y1", y[dim.name](dim.unselected.stats.median))
              .attr("y2", y[dim.name](dim.unselected.stats.median))
              .attr('display', null);
          } else {
            d3.select(this).select('#selectedDispersionRect')
              .attr('display', 'None');
            d3.select(this).select('#unselectedDispersionRect')
              .attr('display', 'None');
            d3.select(this).select('#selectedTypicalLine')
              .attr('display', 'None');
            d3.select(this).select('#unselectedTypicalLine')
              .attr('display', 'None');
          }
          
          // d3.select(this).select('#selectedDispersionRect')
          //   .transition()
          //     .duration(200)
          //   .attr('y', y[dim.name](dim.selected.stats.q3))
          //   .attr('height', y[dim.name](dim.selected.stats.q1) - y[dim.name](dim.selected.stats.q3))
          //   .attr('display', selected.length === tuples.length ? 'None' : null)
        } else if (dim.type === 'categorical') {
          if (selected.length !== tuples.length && selected.length > 0) {
            d3.select(this).select('.selectedCategoryRect')
              .attr("display", null);
            d3.select(this).select('.selectedCategoryRect').selectAll('rect')
              .each(function (cat) {
                let pctSelected = cat.numSelected / cat.values.length;
                let pctHeight = pctSelected * (cat.height - 2);
                pctHeight = pctHeight > 0 ? pctHeight : 0;
                let pctY = (cat.y + cat.height - 1) - pctHeight;
                pctY = pctY < cat.y ? cat.y : pctY;
                d3.select(this)
                  .transition()
                    .duration(200)
                  .attr("y", pctY)
                  .attr("height", pctHeight);
              });
              d3.select(this).selectAll('.category_rect')
                .each(function (cat) {
                  d3.select(this).select('title').text(`${cat.name}: ${cat.numSelected} of ${cat.values.length} (${(cat.numSelected / cat.values.length * 100).toFixed(1)}%) tuples selected`);
                });
          } else {
            d3.select(this).select('.selectedCategoryRect')
              .attr("display", "none");
            d3.select(this).selectAll('.category_rect')
              .each(function (cat) {
                // console.log(cat);
                d3.select(this).select('title').text(`${cat.name}: ${cat.values.length} tuples`);
              });
          }
        }
      });
  }

  function calculateDimensionCorrelations() {
    const data = (selected && selected.length > 0) ? selected : tuples;
    dimensions.forEach(dim1 => {
      if (dim1.type === 'numerical') {
        dim1.correlationMap = new Map();
        d1 = data.map(d => d[dim1.name]);
        dimensions.forEach(dim2 => {
          if (dim2.type === 'numerical') {
            d2 = data.map(d => d[dim2.name]);
            let d1_filtered = [], d2_filtered = [];
            for (let i = 0; i < d1.length; i++) {
              if (!isNaN(d1[i]) && !isNaN(d2[i])) {
                d1_filtered.push(d1[i]);
                d2_filtered.push(d2[i]);
              }
            }
            r = corr(d1_filtered, d2_filtered);
            // console.log(`${dim1.name}:${dim2.name} = ${r}`);
            dim1.correlationMap.set(dim2.name, r);
          }
        });
      }
    });
  }

  function corr(d1, d2) {
    let { min, pow, sqrt } = Math;
    let add = (a,b) => a + b;
    let n = min(d1.length, d2.length);
    if (n === 0) {
        return 0;
    }
    [d1, d2] = [d1.slice(0,n), d2.slice(0,n)];
    let [sum1, sum2] = [d1, d2].map(l => l.reduce(add));
    let [pow1, pow2] = [d1, d2].map(l => l.reduce((a,b) => a + pow(b, 2), 0));
    let mulSum = d1.map((n, i) => n * d2[i]).reduce(add);
    let dense = sqrt((pow1 - pow(sum1, 2) / n) * (pow2 - pow(sum2, 2) / n));
    if (dense === 0) {
        return 0
    }
    return (mulSum - (sum1 * sum2 / n)) / dense;
  }

  function getSummaryStatistics(values) {
    let sortedValues = values.filter(d => d!== null && !isNaN(d)).sort(d3.ascending);
    const stats = {
      mean: d3.mean(sortedValues),
      median: d3.median(sortedValues),
      count: values.length,
      nullCount: values.length - sortedValues.length,
      extent: d3.extent(sortedValues),
      stdev: d3.deviation(sortedValues),
      q1: d3.quantileSorted(sortedValues, 0.25),
      q3: d3.quantileSorted(sortedValues, 0.75)
    };
    return stats;
  }

  function calculateSelectionStatistics() {
    // TODO: Optimize when all tuples are selected and none are selected
    // TODO: Complexity optimization as well
    dimensions.forEach(dim => {
      if (dim.type === "numerical") {
        // calculate stats for selected values
        let selectedValues = selected.map(d => d[dim.name]);
          // .filter(d => d!== null && !isNaN(d))
          // .sort(d3.ascending);
        const selectedStats = getSummaryStatistics(selectedValues);
        const selectedBins = d3.bin()
          .value(d => d[dim.name])
          .thresholds(dim.bins.length)
          .domain(dim.stats.extent)
          (selected);
        dim.selected = {
          bins: selectedBins,
          stats: selectedStats
        };
        // calculate stats for unselected values
        let unselectedValues = unselected.map(d => d[dim.name]);
          // .filter(d => d!== null && !isNaN(d))
          // .sort(d3.ascending);
        const unselectedStats = getSummaryStatistics(unselectedValues);
        const unselectedBins = d3.bin()
          .value(d => d[dim.name])
          .thresholds(dim.bins.length)
          .domain(dim.stats.extent)
          (unselected);
        dim.unselected = {
          bins: unselectedBins,
          stats: unselectedStats
        };
      } else if (dim.type === 'categorical') {
        if (selected.length === tuples.length || selected.length === 0) {
          dim.categories.map(cat => cat.numSelected = selected.length === 0 ? 0 : cat.values.length);
        } else {
          let groupedValues = d3.group(selected, d => d[dim.name]);
          dim.categories.map(cat => {
            if (groupedValues.has(cat.name)) {
              cat.numSelected = groupedValues.get(cat.name).length;
            } else {
              cat.numSelected = 0;
            }
          });
        }
        // dim.categories.map(cat => console.log(`${cat.name}: numSelected is ${cat.numSelected}`));
      }
    });
  }

  function selectTuples(actives) {
    unselected = [];
    if (actives && actives.length > 0) {
      selected = [];

      tuples.map(function (t) {
        return actives.every(function (active) {
          if (active.dimension.type === "categorical") {
            return active.extent.indexOf(t[active.dimension.name]) >= 0;
          } else {
            return (
              t[active.dimension.name] <= active.extent[0] &&
              t[active.dimension.name] >= active.extent[1]
            );
          }
        }) ? selected.push(t) : unselected.push(t);
      });
    } else {
      selected = tuples;
    }

    calculateSelectionStatistics();
    calculateDimensionCorrelations();
    updateCorrelationGraphics();
    updateSelectionGraphics();
  }

  function computeTupleLines() {
    tupleLines = new Map();
    tuples.map(t => {
      let yCoordinates = dimensions.map((dim, i) => {
        if (dim.type === 'categorical') {
          const cat = dim.categories.find(cat => cat.name === t[dim.name]);
          const jitter = Math.random() * (cat.height / 4) - (cat.height / 8);
          const yPos = cat.center + jitter;
          return yPos;
        } else {
          return (isNaN(t[dim.name]) || t[dim.name] === null) ? NaN : y[dim.name](t[dim.name]);
        }
      });
      tupleLines.set(t, yCoordinates);
    });
  }

  function path(tuple, ctx) {
    let yCoordinates = tupleLines.get(tuple);
    dimensions.map(function (dim, i) {
      if (i < dimensions.length - 1) {
        const nextDim = dimensions[i + 1];
        if (!isNaN(yCoordinates[i]) && !isNaN(yCoordinates[i+1])) {
          ctx.beginPath();
          ctx.moveTo(x(dim.name) + axisBarWidth / 2, yCoordinates[i]);
          ctx.lineTo(x(nextDim.name) - axisBarWidth / 2, yCoordinates[i + 1]);
          ctx.stroke();
          // if (dim.type === 'categorical') {
          //   ctx.beginPath();
          //   ctx.moveTo(x(dim.name) + axisBarWidth / 2, yCoordinates[i]);
          //   if (nextDim.type === 'categorical') {
          //     ctx.lineTo(x(nextDim.name) - axisBarWidth / 2, yCoordinates[i + 1]);
          //   } else {
          //     ctx.lineTo(x(nextDim.name), yCoordinates[i + 1]);
          //   }
          //   ctx.stroke();
          // } else {
          //   ctx.beginPath();
          //   ctx.moveTo(x(dim.name), yCoordinates[i]);
          //   if (nextDim.type === 'categorical') {
          //     ctx.lineTo(x(nextDim.name) - axisBarWidth / 2, yCoordinates[i + 1]);
          //   } else {
          //     ctx.lineTo(x(nextDim.name), yCoordinates[i + 1]);
          //   }
          //   ctx.stroke();
          // }
        }
      }
    });
  }

  function drawLines() {
    drawBackgroundLines();
    drawForegroundLines();
  }

  function drawForegroundLines() {
    foreground.clearRect(
      -canvasMargin,
      -canvasMargin,
      width + canvasMargin * 2,
      pcpHeight + canvasMargin * 2
    );

    if (showSelected) {
      selected.map(function (d) {
        path(d, foreground);
      });
    }
  }

  function drawBackgroundLines() {
    background.clearRect(
      -canvasMargin,
      -canvasMargin,
      width + canvasMargin * 2,
      pcpHeight + canvasMargin * 2
    );
    if (showUnselected) {
      unselected.map(function (d) {
        path(d, background);
      });
    }
  }

  chart.setDimensionSelection = function(dimensionName, selection) {
    const dim = dimensions.find(d => d.name === dimensionName);
    if (dim) {
      if (dim.type === 'categorical') {
        var selectedCategories = new Set();
        dim.categories.map(cat => {
          selection.map(s => {
            if (s === cat.name) { selectedCategories.add(cat); }
          });
        });

        dim.selectedCategories.clear();
        selectedCategories.forEach(c => dim.selectedCategories.add(c.id));

        svg.selectAll(`#dim_${dim.id}.dimension`).selectAll('rect')
          .each(function(cat) {
            if (selectedCategories.has(cat)) {
              d3.select(this)
                .attr('fill', highlightColor)
                .attr('fill-opacity', 0.3)
                .attr('stroke', '#000')
                .attr('stroke-width', 1.2);
            } else {
              d3.select(this)
                .attr("stroke", null)
                .attr("stroke-width", null)
                .attr("fill", null)
                .attr("fill-opacity", null);
            }
          });
        brush();
      }
    }
  }

  chart.selectionChangeHandler = function(value) {
    if (!arguments.length) {
      return dimensionSelectionChangeHandler;
    }
    dimensionSelectionChangeHandler = value;
    return chart;
  };

  // chart.activeSelections = function(value) {
  //   if (!arguments.length) {
  //     return actives;
  //   }
  //   actives = value;

  //   return chart;
  // };

  chart.width = function (value) {
    if (!arguments.length) {
      return width;
    }
    width = value - margin.left - margin.right;
    _resizeChart();
    return chart;
  };

  chart.height = function (value) {
    if (!arguments.length) {
      return height;
    }
    height = value - margin.top - margin.bottom;
    _resizeChart();
    return chart;
  };

  chart.size = function (value) {
    if (!arguments.length) {
      return [width, height];
    }
    width = value[0] - margin.left - margin.right;
    height = value[1] - margin.top - margin.bottom;
    _resizeChart();
    return chart;
  };

  chart.titleText = function (value) {
    if (!arguments.length) {
      return titleText;
    }
    titleText = value;
    return chart;
  };
  
  chart.setShowHistograms = function (value) {
    if (!arguments.length) {
      return showHistograms;
    }
    showHistograms = value;
    if (svg) {
      console.log(svg.selectAll("g.histogramBin"));
      svg.selectAll(".histogramBin")
        .attr('display', showHistograms ? null : 'none');
    }
    return chart;
  }

  chart.showAxisTicks = function (value) {
    if (!arguments.length) {
      return showAxisTicks;
    }
    showAxisTicks = value;
    if (svg) {
      svg.selectAll(".tick line")
        .attr("display", showAxisTicks ? null : "none");
    }
    return chart;
  }
  
  chart.showAxisTickLabels = function (value) {
    if (!arguments.length) {
      return showAxisTickLabels;
    }
    showAxisTickLabels = value;
    if (svg) {
      svg.selectAll(".axis text")
        .attr("display", showAxisTickLabels ? null : "none");
    }
    return chart;
  }

  chart.showSelectedLines = function (value) {
    if (!arguments.length) {
      return showSelected;
    }
    showSelected = value;
    if (foreground) {
      drawLines();
    }
    return chart;
  };

  chart.showUnselectedLines = function (value) {
    if (!arguments.length) {
      return showUnselected;
    }
    showUnselected = value;
    if (background) {
      drawLines();
    }
    return chart;
  };

  chart.selectedLineOpacity = function (value) {
    if (!arguments.length) {
      return selectedLineOpacity;
    }
    selectedLineOpacity = value;
    if (foreground) {
      foreground.globalAlpha = selectedLineOpacity;
      drawForegroundLines();
    }
    return chart;
  };

  chart.unselectedLineOpacity = function (value) {
    if (!arguments.length) {
      return unselectedLineOpacity;
    }
    unselectedLineOpacity = value;
    if (background) {
      background.globalAlpha = unselectedLineOpacity;
      drawBackgroundLines();
    }
    return chart;
  };

  chart.margin = function (value) {
    if (!arguments.length) {
      return margin;
    }
    oldChartWidth = width + margin.left + margin.right;
    oldChartHeight = height + margin.top + margin.bottom;
    margin = value;
    width = oldChartWidth - margin.left - margin.right;
    height = oldChartHeight - margin.top - margin.bottom;
    _resizeChart();
    return chart;
  };

  return chart;
};


### data: data/cars-cat.csv
MPG, Cylinders, Displacement, HP, Weight, Acceleration, Year, Origin
18.0, 8.0, 307.0, 130.0, 3504, 12.0, 70.0, American
15.0, 8.0, 350.0, 165.0, 3693, 11.5, 70.0, American
18.0, 8.0, 318.0, 150.0, 3436, 11.0, 70.0, American
16.0, 8.0, 304.0, 150.0, 3433, 12.0, 70.0, American
17.0, 8.0, 302.0, 140.0, 3449, 10.5, 70.0, American
15.0, 8.0, 429.0, 198.0, 4341, 10.0, 70.0, American
14.0, 8.0, 454.0, 220.0, 4354, 9.0, 70.0, American
14.0, 8.0, 440.0, 215.0, 4312, 8.5, 70.0, American
14.0, 8.0, 455.0, 225.0, 4425, 10.0, 70.0, American
15.0, 8.0, 390.0, 190.0, 3850, 8.5, 70.0, American
NaN, 4.0, 133.0, 115.0, 3090, 17.5, 70.0, European
NaN, 8.0, 350.0, 165.0, 4142, 11.5, 70.0, American
NaN, 8.0, 351.0, 153.0, 4034, 11.0, 70.0, American
NaN, 8.0, 383.0, 175.0, 4166, 10.5, 70.0, American
NaN, 8.0, 360.0, 175.0, 3850, 11.0, 70.0, American
15.0, 8.0, 383.0, 170.0, 3563, 10.0, 70.0, American
14.0, 8.0, 340.0, 160.0, 3609, 8.0, 70.0, American
NaN, 8.0, 302.0, 140.0, 3353, 8.0, 70.0, American
15.0, 8.0, 400.0, 150.0, 3761, 9.5, 70.0, American
14.0, 8.0, 455.0, 225.0, 3086, 10.0, 70.0, American
24.0, 4.0, 113.0, 95.0, 2372, 15.0, 70.0, Japanese
22.0, 6.0, 198.0, 95.0, 2833, 15.5, 70.0, American
18.0, 6.0, 199.0, 97.0, 2774, 15.5, 70.0, American
21.0, 6.0, 200.0, 85.0, 2587, 16.0, 70.0, American
27.0, 4.0, 97.0, 88.0, 2130, 14.5, 70.0, Japanese
26.0, 4.0, 97.0, 46.0, 1835, 20.5, 70.0, European
25.0, 4.0, 110.0, 87.0, 2672, 17.5, 70.0, European
24.0, 4.0, 107.0, 90.0, 2430, 14.5, 70.0, European
25.0, 4.0, 104.0, 95.0, 2375, 17.5, 70.0, European
26.0, 4.0, 121.0, 113.0, 2234, 12.5, 70.0, European
21.0, 6.0, 199.0, 90.0, 2648, 15.0, 70.0, American
10.0, 8.0, 360.0, 215.0, 4615, 14.0, 70.0, American
10.0, 8.0, 307.0, 200.0, 4376, 15.0, 70.0, American
11.0, 8.0, 318.0, 210.0, 4382, 13.5, 70.0, American
9.0, 8.0, 304.0, 193.0, 4732, 18.5, 70.0, American
27.0, 4.0, 97.0, 88.0, 2130, 14.5, 71.0, Japanese
28.0, 4.0, 140.0, 90.0, 2264, 15.5, 71.0, American
25.0, 4.0, 113.0, 95.0, 2228, 14.0, 71.0, Japanese
25.0, 4.0, 98.0, NaN, 2046, 19.0, 71.0, American
NaN, 4.0, 97.0, 48.0, 1978, 20.0, 71.0, European
19.0, 6.0, 232.0, 100.0, 2634, 13.0, 71.0, American
16.0, 6.0, 225.0, 105.0, 3439, 15.5, 71.0, American
17.0, 6.0, 250.0, 100.0, 3329, 15.5, 71.0, American
19.0, 6.0, 250.0, 88.0, 3302, 15.5, 71.0, American
18.0, 6.0, 232.0, 100.0, 3288, 15.5, 71.0, American
14.0, 8.0, 350.0, 165.0, 4209, 12.0, 71.0, American
14.0, 8.0, 400.0, 175.0, 4464, 11.5, 71.0, American
14.0, 8.0, 351.0, 153.0, 4154, 13.5, 71.0, American
14.0, 8.0, 318.0, 150.0, 4096, 13.0, 71.0, American
12.0, 8.0, 383.0, 180.0, 4955, 11.5, 71.0, American
13.0, 8.0, 400.0, 170.0, 4746, 12.0, 71.0, American
13.0, 8.0, 400.0, 175.0, 5140, 12.0, 71.0, American
18.0, 6.0, 258.0, 110.0, 2962, 13.5, 71.0, American
22.0, 4.0, 140.0, 72.0, 2408, 19.0, 71.0, American
19.0, 6.0, 250.0, 100.0, 3282, 15.0, 71.0, American
18.0, 6.0, 250.0, 88.0, 3139, 14.5, 71.0, American
23.0, 4.0, 122.0, 86.0, 2220, 14.0, 71.0, American
28.0, 4.0, 116.0, 90.0, 2123, 14.0, 71.0, European
30.0, 4.0, 79.0, 70.0, 2074, 19.5, 71.0, European
30.0, 4.0, 88.0, 76.0, 2065, 14.5, 71.0, European
... 346 more rows